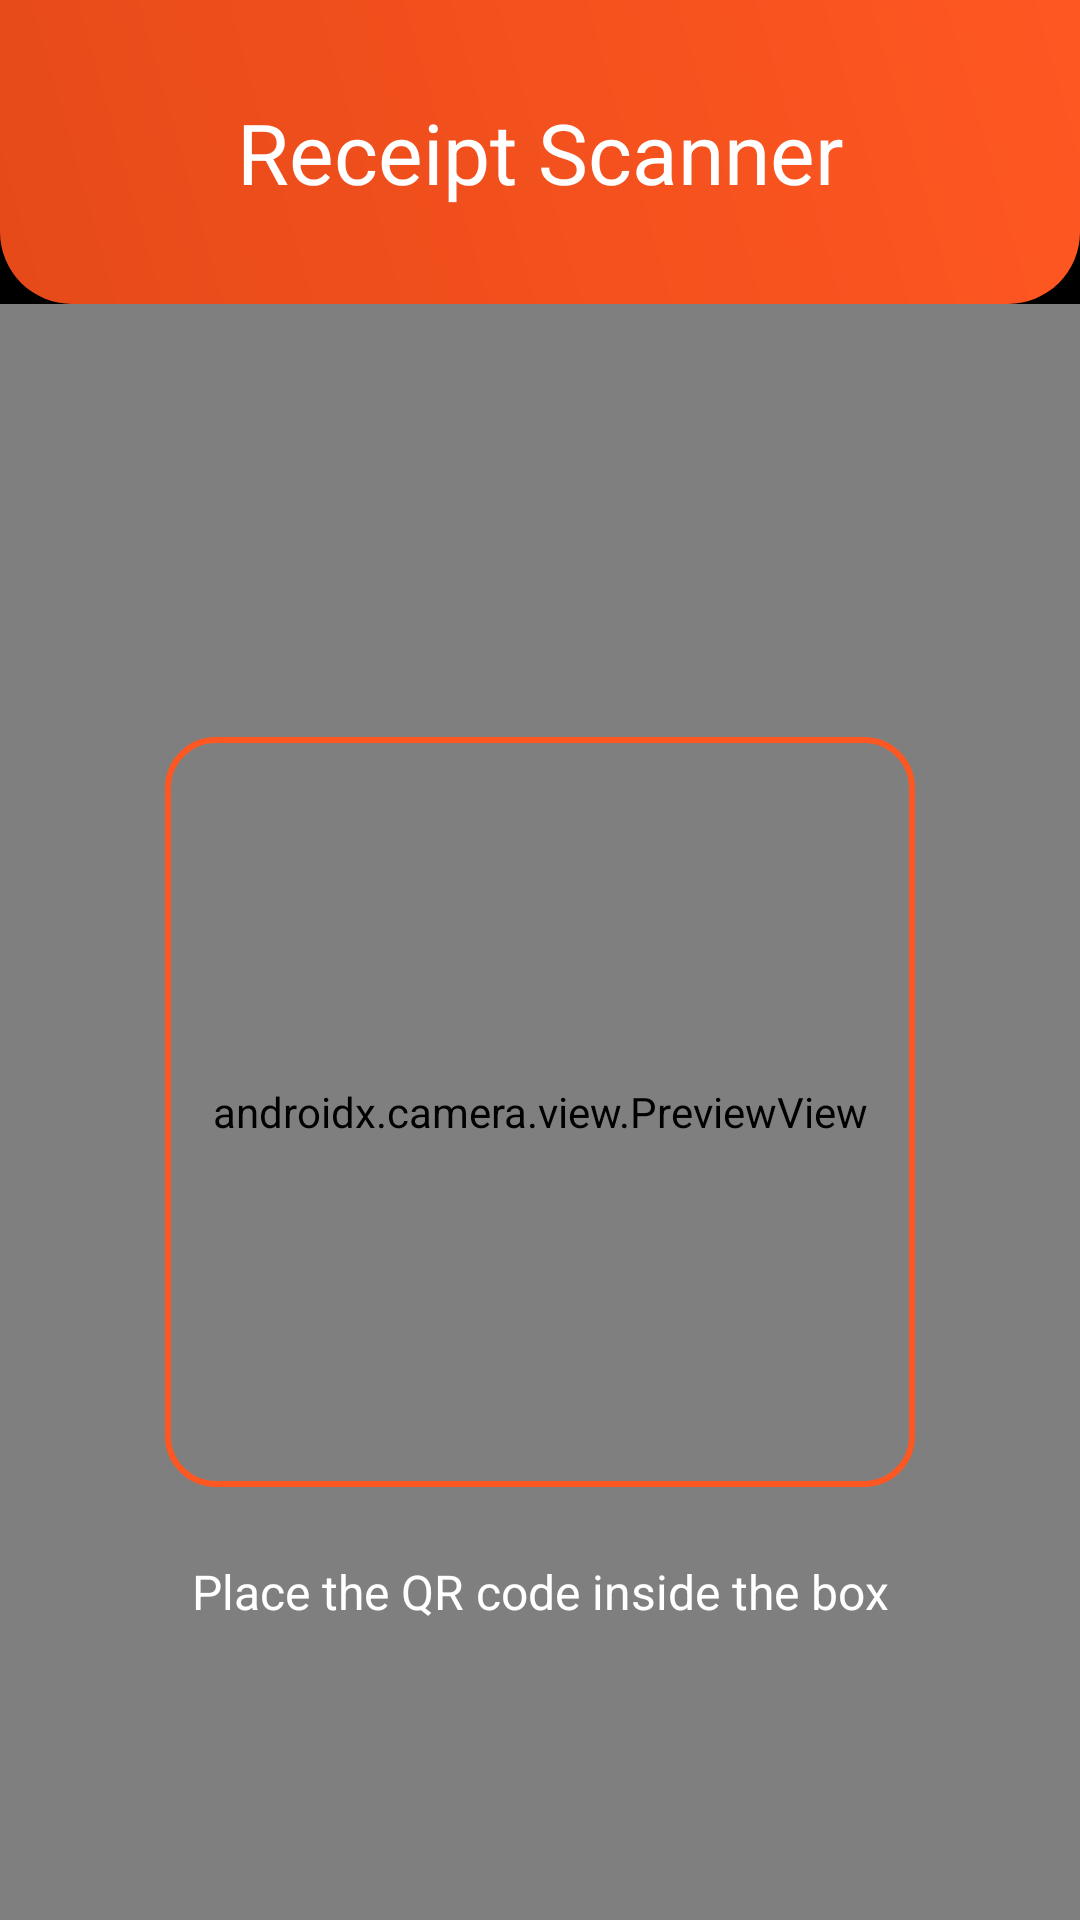

This screen was rendered from an Android layout file. Write that file and the resources it references.
<!-- AndroidManifest.xml: application theme Theme.Gocery -->
<!-- res/layout/activity_receipt_scanner.xml -->
<?xml version="1.0" encoding="utf-8"?>
<androidx.constraintlayout.widget.ConstraintLayout
    xmlns:android="http://schemas.android.com/apk/res/android"
    xmlns:app="http://schemas.android.com/apk/res-auto"
    android:layout_width="match_parent"
    android:layout_height="match_parent"
    android:background="@color/black">

    <TextView
        android:id="@+id/tvHeader"
        android:layout_width="0dp"
        android:layout_height="wrap_content"
        android:text="@string/receipt_scanner"
        android:textSize="28sp"
        android:textColor="@color/white"
        android:background="@drawable/header_background_quaternary"
        android:gravity="center"
        android:paddingStart="24dp"
        android:paddingEnd="24dp"
        android:paddingTop="32dp"
        android:paddingBottom="32dp"
        app:layout_constraintTop_toTopOf="parent"
        app:layout_constraintStart_toStartOf="parent"
        app:layout_constraintEnd_toEndOf="parent"/>

    <ImageButton
        android:id="@+id/btnBack"
        android:layout_width="wrap_content"
        android:layout_height="wrap_content"
        android:src="@drawable/ic_arrow_back"
        android:background="?attr/selectableItemBackgroundBorderless"
        android:contentDescription="@string/back"
        android:padding="16dp"
        app:layout_constraintTop_toTopOf="@id/tvHeader"
        app:layout_constraintStart_toStartOf="@id/tvHeader"
        app:tint="@color/white"/>

    <androidx.camera.view.PreviewView
        android:id="@+id/viewFinder"
        android:layout_width="0dp"
        android:layout_height="0dp"
        app:layout_constraintBottom_toBottomOf="parent"
        app:layout_constraintEnd_toEndOf="parent"
        app:layout_constraintStart_toStartOf="parent"
        app:layout_constraintTop_toBottomOf="@id/tvHeader" />

    <View
        android:id="@+id/overlay"
        android:layout_width="0dp"
        android:layout_height="0dp"
        android:background="@drawable/scanner_overlay"
        app:layout_constraintBottom_toBottomOf="@id/viewFinder"
        app:layout_constraintEnd_toEndOf="@id/viewFinder"
        app:layout_constraintStart_toStartOf="@id/viewFinder"
        app:layout_constraintTop_toTopOf="@id/viewFinder" />

    <View
        android:id="@+id/scanArea"
        android:layout_width="250dp"
        android:layout_height="250dp"
        android:background="@drawable/scan_area"
        app:layout_constraintBottom_toBottomOf="parent"
        app:layout_constraintEnd_toEndOf="parent"
        app:layout_constraintStart_toStartOf="parent"
        app:layout_constraintTop_toTopOf="@id/viewFinder" />

    <TextView
        android:layout_width="wrap_content"
        android:layout_height="wrap_content"
        android:text="@string/scan_qr_instruction"
        android:textColor="@color/white"
        android:textSize="16sp"
        android:layout_marginTop="24dp"
        app:layout_constraintTop_toBottomOf="@id/scanArea"
        app:layout_constraintStart_toStartOf="parent"
        app:layout_constraintEnd_toEndOf="parent"/>

</androidx.constraintlayout.widget.ConstraintLayout>
<!-- resources referenced by this layout -->
<resources>
  <color name="black">#FF000000</color>
  <color name="white">#FFFFFFFF</color>
  <!-- drawable header_background_quaternary (drawable) -->
  <?xml version="1.0" encoding="utf-8"?>
  <shape xmlns:android="http://schemas.android.com/apk/res/android">
      <gradient
          android:startColor="@color/colorQuaternaryDark"
          android:endColor="@color/colorQuaternary"
          android:angle="45"/>
      <corners android:bottomLeftRadius="24dp" android:bottomRightRadius="24dp"/>
  </shape>
  <!-- drawable scan_area (drawable) -->
  <?xml version="1.0" encoding="utf-8"?>
  <shape xmlns:android="http://schemas.android.com/apk/res/android"
      android:shape="rectangle">
      <corners android:radius="16dp" />
      <stroke
          android:width="2dp"
          android:color="@color/colorQuaternary" />
  </shape>
  <string name="back">Back</string>
  <string name="receipt_scanner">Receipt Scanner</string>
  <string name="scan_qr_instruction">Place the QR code inside the box</string>
  <style name="Theme.Gocery" parent="Theme.MaterialComponents.DayNight.DarkActionBar">
          
          <item name="colorPrimary">@color/purple_500</item>
          <item name="colorPrimaryVariant">@color/purple_700</item>
          <item name="colorOnPrimary">@color/white</item>
          
          <item name="colorSecondary">@color/teal_200</item>
          <item name="colorSecondaryVariant">@color/teal_700</item>
          <item name="colorOnSecondary">@color/black</item>
          
          <item name="android:statusBarColor">?attr/colorPrimaryVariant</item>
          
      </style>
  <color name="colorQuaternaryDark">#E64A19</color>
  <color name="colorQuaternary">#FF5722</color>
  <color name="purple_500">#FF6200EE</color>
  <color name="purple_700">#FF3700B3</color>
  <color name="teal_200">#FF03DAC5</color>
  <color name="teal_700">#FF018786</color>
</resources>
